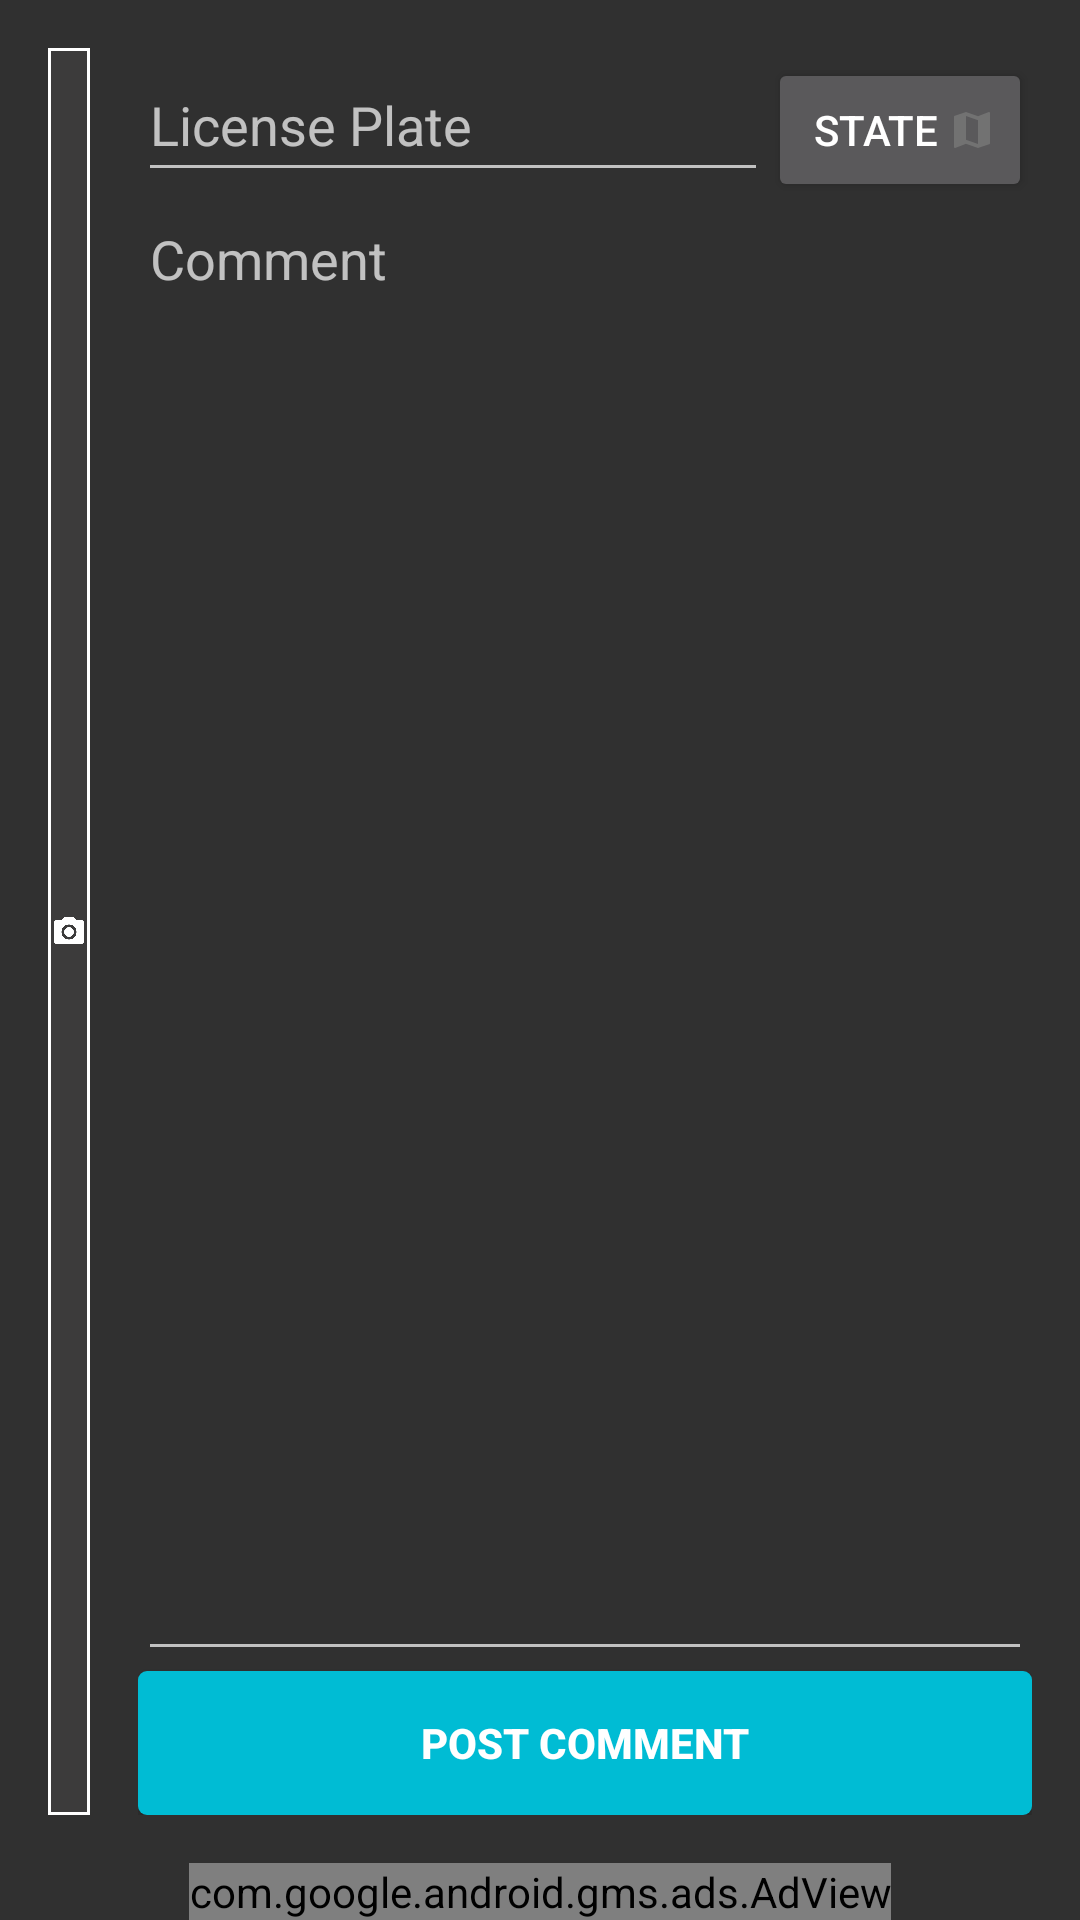

Android layout source for this screen:
<!-- AndroidManifest.xml: application theme AppBaseTheme -->
<!-- res/layout/activity_tag_land.xml -->
<?xml version="1.0" encoding="utf-8"?>

<android.support.v4.widget.DrawerLayout xmlns:android="http://schemas.android.com/apk/res/android"
    xmlns:ads="http://schemas.android.com/apk/lib/com.google.ads"
    android:id="@+id/drawer_layout"
    android:layout_width="match_parent"
    android:layout_height="match_parent" >

    <LinearLayout
        android:layout_width="match_parent"
        android:layout_height="match_parent"
        android:orientation="vertical" >

        <LinearLayout
            android:layout_width="match_parent"
            android:layout_height="match_parent"
            android:layout_weight="1"
            android:orientation="horizontal"
            android:paddingBottom="@dimen/activity_vertical_margin"
            android:paddingLeft="@dimen/activity_horizontal_margin"
            android:paddingRight="@dimen/activity_horizontal_margin"
            android:paddingTop="@dimen/activity_vertical_margin" >

            <RelativeLayout
                android:layout_width="match_parent"
                android:layout_height="match_parent"
                android:layout_weight="1"
                android:background="#fff" >

                <ImageView
                    android:id="@+id/photoImageView"
                    android:layout_width="wrap_content"
                    android:layout_height="match_parent"
                    android:layout_alignParentBottom="true"
                    android:layout_alignParentLeft="true"
                    android:layout_alignParentRight="true"
                    android:layout_alignParentTop="true"
                    android:layout_margin="1dp"
                    android:background="#3c3b3b"
                    android:contentDescription="@string/take_picture"
                    android:scaleType="centerInside"
                    android:src="@drawable/take_picture" />

                <ProgressBar
                    android:id="@+id/imageProgressBar"
                    style="?android:attr/progressBarStyleLarge"
                    android:layout_width="wrap_content"
                    android:layout_height="wrap_content"
                    android:layout_centerHorizontal="true"
                    android:layout_centerVertical="true"
                    android:visibility="invisible" />

                <ImageButton
                    android:id="@+id/rotate1"
                    android:layout_width="wrap_content"
                    android:layout_height="wrap_content"
                    android:layout_alignParentBottom="true"
                    android:layout_alignParentLeft="true"
                    android:background="@drawable/rotate"
                    android:contentDescription="@string/empty"
                    android:onClick="rotate1"
                    android:visibility="gone" />

                <ImageButton
                    android:id="@+id/rotate2"
                    android:layout_width="wrap_content"
                    android:layout_height="wrap_content"
                    android:layout_alignParentBottom="true"
                    android:layout_alignParentRight="true"
                    android:background="@drawable/rotate2"
                    android:contentDescription="@string/empty"
                    android:onClick="rotate2"
                    android:visibility="gone" />
            </RelativeLayout>

            <LinearLayout
                android:layout_width="wrap_content"
                android:layout_height="match_parent"
                android:layout_marginLeft="@dimen/activity_vertical_margin"
                android:layout_weight="0"
                android:orientation="vertical" >

                <LinearLayout
                    android:layout_width="match_parent"
                    android:layout_height="wrap_content"
                    android:layout_weight="0" >

                    <EditText
                        android:id="@+id/plateEditText"
                        android:layout_width="match_parent"
                        android:layout_height="match_parent"
                        android:layout_weight="1"
                        android:digits="1234567890qwertyuiopasdfghjklzxcvbnmQWERTYUIOPASDFGHJKLZXCVBNM"
                        android:ems="10"
                        android:hint="@string/plate_hint"
                        android:imeOptions="actionNext"
                        android:inputType="textNoSuggestions" />

                    <Button
                        android:id="@+id/stateButton"
                        android:layout_width="wrap_content"
                        android:layout_height="wrap_content"
                        android:layout_weight="0"
                        android:drawableRight="@drawable/state"
                        android:onClick="state"
                        android:text="@string/state_btn" />
                </LinearLayout>

                <EditText
                    android:id="@+id/postEditText"
                    android:layout_width="match_parent"
                    android:layout_height="match_parent"
                    android:layout_weight="1"
                    android:digits="1234567890.,'qwertyuiopasdfghjklzxcvbnmQWERTYUIOPASDFGHJKLZXCVBNM@#$%&amp;*-!:;/?()&quot;~|?{}[]?&lt;>?^_= "
                    android:ems="10"
                    android:gravity="top|left"
                    android:hint="@string/post_hint"
                    android:imeOptions="actionDone"
                    android:inputType="textNoSuggestions"
                    android:maxLines="3" />

                <Button
                    android:id="@+id/postButton"
                    android:layout_width="match_parent"
                    android:layout_height="wrap_content"
                    android:layout_weight="0"
                    android:background="@drawable/button"
                    android:text="@string/post_button_text"
                    android:textStyle="bold" />
            </LinearLayout>
        </LinearLayout>

        <com.google.android.gms.ads.AdView
            android:id="@+id/adView"
            android:layout_width="wrap_content"
            android:layout_height="wrap_content"
            android:layout_gravity="center_horizontal"
            ads:adSize="SMART_BANNER"
            ads:adUnitId="ca-app-pub-8744684132732286/3550518852"
            ads:loadAdOnCreate="true" >
        </com.google.android.gms.ads.AdView>
    </LinearLayout>

    <ListView
        android:id="@+id/left_drawer"
        android:layout_width="240dp"
        android:layout_height="match_parent"
        android:layout_gravity="start"
        android:background="#111"
        android:choiceMode="singleChoice"
        android:divider="@android:color/transparent" />

</android.support.v4.widget.DrawerLayout>
<!-- resources referenced by this layout -->
<resources>
  <dimen name="activity_horizontal_margin">16dp</dimen>
  <dimen name="activity_vertical_margin">16dp</dimen>
  <!-- drawable button (drawable) -->
  <?xml version="1.0" encoding="utf-8"?>
  
  <selector xmlns:android="http://schemas.android.com/apk/res/android" android:exitFadeDuration="@android:integer/config_shortAnimTime">
  
      <item android:state_pressed="true">
          <shape>
              <gradient android:angle="270" android:endColor="@color/blue2" android:startColor="@color/blue2" />
  
              <corners android:radius="3dp" />
  
              <padding android:bottom="10dp" android:left="10dp" android:right="10dp" android:top="10dp" />
          </shape>
      </item>
      <item android:state_focused="true">
          <shape>
              <gradient android:angle="270" android:endColor="@color/blue2" android:startColor="@color/blue2" />
  
              <corners android:radius="3dp" />
  
              <padding android:bottom="10dp" android:left="10dp" android:right="10dp" android:top="10dp" />
          </shape>
      </item>
      <item>
          <shape>
              <gradient android:angle="270" android:endColor="@color/accent" android:startColor="@color/accent" />
  
              <corners android:radius="3dp" />
  
              <padding android:bottom="10dp" android:left="10dp" android:right="10dp" android:top="10dp" />
          </shape>
      </item>
  
  </selector>
  <!-- drawable rotate: png bitmap (drawable-hdpi, 1763 bytes) -->
  <!-- drawable rotate2: png bitmap (drawable-hdpi, 1863 bytes) -->
  <!-- drawable state: png bitmap (drawable-hdpi, 431 bytes) -->
  <!-- drawable take_picture: png bitmap (drawable-hdpi, 5158 bytes) -->
  <string name="empty" />
  <string name="plate_hint">License Plate</string>
  <string name="post_button_text">POST COMMENT</string>
  <string name="post_hint">Comment</string>
  <string name="state_btn">STATE</string>
  <string name="take_picture">TAKE A PICTURE</string>
  <style name="AppBaseTheme" parent="Theme.AppCompat.NoActionBar">
          <item name="colorPrimary">@color/primary</item>
          <item name="colorPrimaryDark">@color/primary_dark</item>
          <item name="colorAccent">@color/accent</item>
          <item name="windowActionModeOverlay">true</item>
      </style>
  <color name="blue2">#169dce</color>
  <color name="accent">#00BCD4</color>
  <color name="primary">#455A64</color>
  <color name="primary_dark">#263238</color>
</resources>
